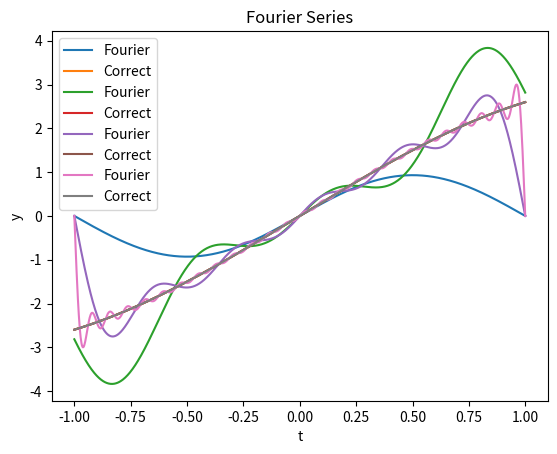

The matplotlib source for this figure:
# -*- coding: utf-8 -*-
"""
Created on Tue Oct 23 10:42:08 2018

[redacted]
"""
import numpy as np
import matplotlib.pyplot as plt

#Variables
t0 = -1
tf = 1
m_array = np.linspace(-1,1,1)
t_array = np.linspace(-1,1,1000)
G_array = np.zeros_like(t_array)*np.exp(0j)
true_G = 3*np.sin(t_array*np.pi/3)

A1 = (1/((np.pi/3)-np.pi*m_array))*np.sin(((np.pi/3)-np.pi*m_array)*tf)
A2 = (1/((np.pi/3)-np.pi*m_array))*np.sin(((np.pi/3)-np.pi*m_array)*t0)
B1 = (1/((np.pi/3)+np.pi*m_array))*np.sin(((np.pi/3)+np.pi*m_array)*tf)
B2 = (1/((np.pi/3)+np.pi*m_array))*np.sin(((np.pi/3)+np.pi*m_array)*t0)
cm = (-3j/4)*((A1-A2)-(B1-B2))
print (cm)

for m in range (len(m_array)):
    G = cm[m]*np.exp(1j*2*m_array[m]*t_array*np.pi/(tf-t0))
    G_array += G
    
print (G)

plt.plot(t_array, G_array,label='Fourier')
plt.plot(t_array,true_G,label='Correct')
plt.title("Fourier Series")
plt.ticklabel_format(style='sci', axis='x', scilimits=(0,0))
plt.ticklabel_format(style='sci', axis='y', scilimits=(0,0))
plt.xlabel("t")
plt.ylabel("y")
plt.axis("tight")
plt.legend()
plt.show()

m_array = np.linspace(-3,3,6)
t_array = np.linspace(-1,1,1000)
G_array = np.zeros_like(t_array)*np.exp(0j)
true_G = 3*np.sin(t_array*np.pi/3)

A1 = (1/((np.pi/3)-np.pi*m_array))*np.sin(((np.pi/3)-np.pi*m_array)*tf)
A2 = (1/((np.pi/3)-np.pi*m_array))*np.sin(((np.pi/3)-np.pi*m_array)*t0)
B1 = (1/((np.pi/3)+np.pi*m_array))*np.sin(((np.pi/3)+np.pi*m_array)*tf)
B2 = (1/((np.pi/3)+np.pi*m_array))*np.sin(((np.pi/3)+np.pi*m_array)*t0)
cm = (-3j/4)*((A1-A2)-(B1-B2))
print (cm)

for m in range (len(m_array)):
    G = cm[m]*np.exp(1j*2*m_array[m]*t_array*np.pi/(tf-t0))
    G_array += G
    
print (G)

plt.plot(t_array, G_array,label='Fourier')
plt.plot(t_array,true_G,label='Correct')
plt.title("Fourier Series")
plt.ticklabel_format(style='sci', axis='x', scilimits=(0,0))
plt.ticklabel_format(style='sci', axis='y', scilimits=(0,0))
plt.xlabel("t")
plt.ylabel("y")
plt.axis("tight")
plt.legend()
plt.show()

m_array = np.linspace(-5,5,11)
t_array = np.linspace(-1,1,1000)
G_array = np.zeros_like(t_array)*np.exp(0j)
true_G = 3*np.sin(t_array*np.pi/3)

A1 = (1/((np.pi/3)-np.pi*m_array))*np.sin(((np.pi/3)-np.pi*m_array)*tf)
A2 = (1/((np.pi/3)-np.pi*m_array))*np.sin(((np.pi/3)-np.pi*m_array)*t0)
B1 = (1/((np.pi/3)+np.pi*m_array))*np.sin(((np.pi/3)+np.pi*m_array)*tf)
B2 = (1/((np.pi/3)+np.pi*m_array))*np.sin(((np.pi/3)+np.pi*m_array)*t0)
cm = (-3j/4)*((A1-A2)-(B1-B2))
print (cm)

for m in range (len(m_array)):
    G = cm[m]*np.exp(1j*2*m_array[m]*t_array*np.pi/(tf-t0))
    G_array += G
    
print (G)

plt.plot(t_array, G_array,label='Fourier')
plt.plot(t_array,true_G,label='Correct')
plt.title("Fourier Series")
plt.ticklabel_format(style='sci', axis='x', scilimits=(0,0))
plt.ticklabel_format(style='sci', axis='y', scilimits=(0,0))
plt.xlabel("t")
plt.ylabel("y")
plt.axis("tight")
plt.legend()
plt.show()

m_array = np.linspace(-25,25,51)
t_array = np.linspace(-1,1,1000)
G_array = np.zeros_like(t_array)*np.exp(0j)
true_G = 3*np.sin(t_array*np.pi/3)

A1 = (1/((np.pi/3)-np.pi*m_array))*np.sin(((np.pi/3)-np.pi*m_array)*tf)
A2 = (1/((np.pi/3)-np.pi*m_array))*np.sin(((np.pi/3)-np.pi*m_array)*t0)
B1 = (1/((np.pi/3)+np.pi*m_array))*np.sin(((np.pi/3)+np.pi*m_array)*tf)
B2 = (1/((np.pi/3)+np.pi*m_array))*np.sin(((np.pi/3)+np.pi*m_array)*t0)
cm = (-3j/4)*((A1-A2)-(B1-B2))
print (cm)

for m in range (len(m_array)):
    G = cm[m]*np.exp(1j*2*m_array[m]*t_array*np.pi/(tf-t0))
    G_array += G
    
print (G)

plt.plot(t_array, G_array,label='Fourier')
plt.plot(t_array,true_G,label='Correct')
plt.title("Fourier Series")
plt.ticklabel_format(style='sci', axis='x', scilimits=(0,0))
plt.ticklabel_format(style='sci', axis='y', scilimits=(0,0))
plt.xlabel("t")
plt.ylabel("y")
plt.axis("tight")
plt.legend()
plt.show()
